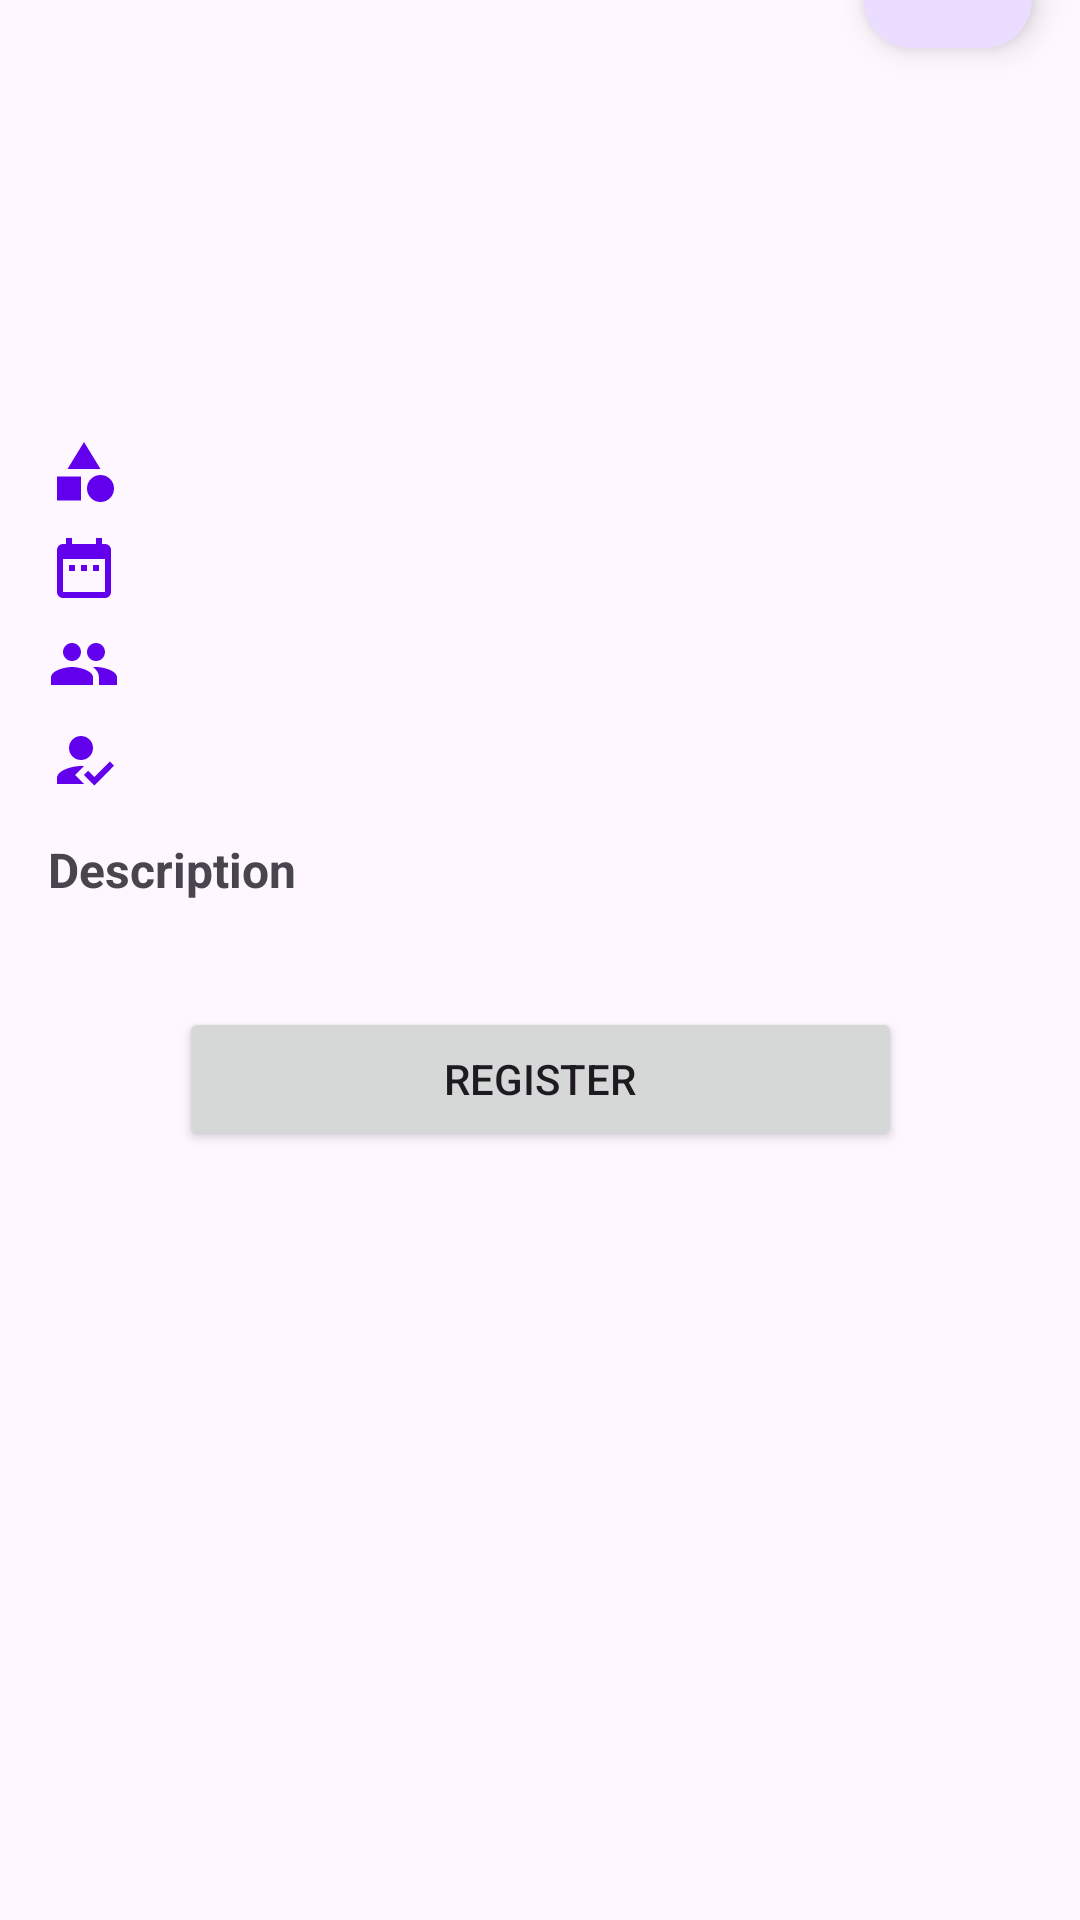

Produce the Android XML layout that renders to this screen, including the resource entries it uses.
<!-- AndroidManifest.xml: application theme Theme.MyApplication -->
<!-- res/layout/activity_detail.xml -->
<?xml version="1.0" encoding="utf-8"?>
<ScrollView xmlns:android="http://schemas.android.com/apk/res/android"
    xmlns:app="http://schemas.android.com/apk/res-auto"
    xmlns:tools="http://schemas.android.com/tools"
    android:id="@+id/main"
    android:layout_width="match_parent"
    android:layout_height="match_parent"
    tools:context=".ui.DetailActivity">

    <androidx.constraintlayout.widget.ConstraintLayout
        android:layout_width="match_parent"
        android:layout_height="wrap_content">


        <ImageView
            android:id="@+id/media_cover"
            android:layout_width="match_parent"
            android:layout_height="wrap_content"
            app:layout_constraintEnd_toEndOf="parent"
            app:layout_constraintStart_toStartOf="parent"
            app:layout_constraintTop_toTopOf="parent"
            tools:ignore="ContentDescription"
            tools:srcCompat="@tools:sample/avatars" />

        <TextView
            android:id="@+id/city_name"
            android:layout_width="0dp"
            android:layout_height="wrap_content"
            android:layout_marginStart="16dp"
            android:layout_marginTop="16dp"
            android:layout_marginEnd="16dp"
            app:layout_constraintEnd_toEndOf="parent"
            app:layout_constraintStart_toStartOf="parent"
            app:layout_constraintTop_toBottomOf="@+id/media_cover"
            tools:text="TextView" />

        <TextView
            android:id="@+id/summary"
            android:layout_width="0dp"
            android:layout_height="wrap_content"
            android:layout_marginTop="16dp"
            app:layout_constraintEnd_toEndOf="@+id/owner_name"
            app:layout_constraintStart_toStartOf="@+id/owner_name"
            app:layout_constraintTop_toBottomOf="@+id/owner_name"
            tools:text="TextView" />

        <TextView
            android:id="@+id/name"
            style="@style/title"
            android:layout_width="0dp"
            android:layout_height="wrap_content"
            android:layout_marginTop="4dp"
            app:layout_constraintEnd_toEndOf="@+id/city_name"
            app:layout_constraintStart_toStartOf="@+id/city_name"
            app:layout_constraintTop_toBottomOf="@+id/city_name"
            tools:text="TextView" />

        <TextView
            android:id="@+id/owner_name"
            android:layout_width="0dp"
            android:layout_height="wrap_content"
            android:layout_marginTop="4dp"
            app:layout_constraintEnd_toEndOf="@+id/name"
            app:layout_constraintStart_toStartOf="@+id/name"
            app:layout_constraintTop_toBottomOf="@+id/name"
            tools:text="TextView" />

        <TextView
            android:id="@+id/category"
            android:layout_width="wrap_content"
            android:layout_height="wrap_content"
            android:layout_marginStart="8dp"
            app:layout_constraintBottom_toBottomOf="@+id/imageView3"
            app:layout_constraintStart_toEndOf="@+id/imageView3"
            app:layout_constraintTop_toTopOf="@+id/imageView3"
            tools:text="TextView" />

        <ImageView
            android:id="@+id/imageView4"
            android:layout_width="wrap_content"
            android:layout_height="wrap_content"
            android:layout_marginTop="8dp"
            app:layout_constraintEnd_toEndOf="@+id/imageView3"
            app:layout_constraintStart_toStartOf="@+id/imageView3"
            app:layout_constraintTop_toBottomOf="@+id/imageView3"
            app:srcCompat="@drawable/baseline_date_range_24"
            tools:ignore="ContentDescription" />

        <TextView
            android:id="@+id/date"
            android:layout_width="wrap_content"
            android:layout_height="wrap_content"
            android:layout_marginStart="8dp"
            app:layout_constraintBottom_toBottomOf="@+id/imageView4"
            app:layout_constraintStart_toEndOf="@+id/imageView4"
            app:layout_constraintTop_toTopOf="@+id/imageView4"
            tools:text="TextView" />

        <TextView
            android:id="@+id/quota"
            android:layout_width="wrap_content"
            android:layout_height="wrap_content"
            android:layout_marginStart="8dp"
            app:layout_constraintBottom_toBottomOf="@+id/imageView5"
            app:layout_constraintStart_toEndOf="@+id/imageView5"
            app:layout_constraintTop_toTopOf="@+id/imageView5"
            tools:text="TextView" />

        <ImageView
            android:id="@+id/imageView5"
            android:layout_width="wrap_content"
            android:layout_height="wrap_content"
            android:layout_marginTop="8dp"
            app:layout_constraintEnd_toEndOf="@+id/imageView4"
            app:layout_constraintStart_toStartOf="@+id/imageView4"
            app:layout_constraintTop_toBottomOf="@+id/imageView4"
            app:srcCompat="@drawable/baseline_people_24"
            tools:ignore="ContentDescription" />

        <TextView
            android:id="@+id/description"
            android:layout_width="0dp"
            android:layout_height="wrap_content"
            android:layout_marginStart="16dp"
            android:layout_marginTop="8dp"
            android:layout_marginEnd="16dp"
            app:layout_constraintEnd_toEndOf="parent"
            app:layout_constraintStart_toStartOf="parent"
            app:layout_constraintTop_toBottomOf="@+id/textView6"
            tools:text="TextView" />

        <ImageView
            android:id="@+id/imageView3"
            android:layout_width="wrap_content"
            android:layout_height="wrap_content"
            android:layout_marginTop="16dp"
            app:layout_constraintStart_toStartOf="@+id/summary"
            app:layout_constraintTop_toBottomOf="@+id/summary"
            app:srcCompat="@drawable/baseline_category_24"
            tools:ignore="ContentDescription" />

        <Button
            android:id="@+id/btn_link"
            android:layout_width="241dp"
            android:layout_height="wrap_content"
            android:layout_marginTop="8dp"
            android:layout_marginBottom="8dp"
            android:text="@string/register"
            app:layout_constraintBottom_toBottomOf="parent"
            app:layout_constraintEnd_toEndOf="@+id/description"
            app:layout_constraintStart_toStartOf="@+id/description"
            app:layout_constraintTop_toBottomOf="@+id/description" />

        <TextView
            android:id="@+id/textView6"
            android:layout_width="0dp"
            android:layout_height="wrap_content"
            android:layout_marginStart="16dp"
            android:layout_marginTop="16dp"
            android:layout_marginEnd="16dp"
            android:text="@string/description"
            android:textSize="16sp"
            android:textStyle="bold"
            app:layout_constraintEnd_toEndOf="parent"
            app:layout_constraintStart_toStartOf="parent"
            app:layout_constraintTop_toBottomOf="@+id/registrant" />

        <ImageView
            android:id="@+id/imageView"
            android:layout_width="wrap_content"
            android:layout_height="wrap_content"
            android:layout_marginTop="8dp"
            app:layout_constraintStart_toStartOf="@+id/imageView5"
            app:layout_constraintTop_toBottomOf="@+id/imageView5"
            app:srcCompat="@drawable/baseline_how_to_reg_24"
            tools:ignore="ContentDescription" />

        <TextView
            android:id="@+id/registrant"
            android:layout_width="wrap_content"
            android:layout_height="wrap_content"
            android:layout_marginStart="8dp"
            app:layout_constraintBottom_toBottomOf="@+id/imageView"
            app:layout_constraintStart_toEndOf="@+id/imageView"
            app:layout_constraintTop_toTopOf="@+id/imageView"
            tools:text="TextView" />

        <com.google.android.material.floatingactionbutton.FloatingActionButton
            android:id="@+id/fab_favorite"
            android:layout_width="wrap_content"
            android:layout_height="wrap_content"
            android:layout_marginEnd="16dp"
            android:clickable="true"
            android:focusable="true"
            app:fabSize="normal"
            app:layout_constraintBottom_toTopOf="@+id/city_name"
            app:layout_constraintEnd_toEndOf="parent"
            app:srcCompat="@drawable/baseline_favorite_border_24" />

    </androidx.constraintlayout.widget.ConstraintLayout>


</ScrollView>
<!-- resources referenced by this layout -->
<resources>
  <!-- drawable baseline_category_24 (drawable) -->
  <vector xmlns:android="http://schemas.android.com/apk/res/android" android:height="24dp" android:tint="@color/purple_500" android:viewportHeight="24" android:viewportWidth="24" android:width="24dp">
        
      <path android:fillColor="@android:color/white" android:pathData="M12,2l-5.5,9h11z"/>
        
      <path android:fillColor="@android:color/white" android:pathData="M17.5,17.5m-4.5,0a4.5,4.5 0,1 1,9 0a4.5,4.5 0,1 1,-9 0"/>
        
      <path android:fillColor="@android:color/white" android:pathData="M3,13.5h8v8H3z"/>
      
  </vector>
  <!-- drawable baseline_date_range_24 (drawable) -->
  <vector xmlns:android="http://schemas.android.com/apk/res/android" android:height="24dp" android:tint="@color/purple_500" android:viewportHeight="24" android:viewportWidth="24" android:width="24dp">
        
      <path android:fillColor="@android:color/white" android:pathData="M9,11L7,11v2h2v-2zM13,11h-2v2h2v-2zM17,11h-2v2h2v-2zM19,4h-1L18,2h-2v2L8,4L8,2L6,2v2L5,4c-1.11,0 -1.99,0.9 -1.99,2L3,20c0,1.1 0.89,2 2,2h14c1.1,0 2,-0.9 2,-2L21,6c0,-1.1 -0.9,-2 -2,-2zM19,20L5,20L5,9h14v11z"/>
      
  </vector>
  <!-- drawable baseline_how_to_reg_24 (drawable) -->
  <vector xmlns:android="http://schemas.android.com/apk/res/android" android:height="24dp" android:tint="@color/purple_500" android:viewportHeight="24" android:viewportWidth="24" android:width="24dp">
        
      <path android:fillColor="@android:color/white" android:fillType="evenOdd" android:pathData="M9,17l3,-2.94c-0.39,-0.04 -0.68,-0.06 -1,-0.06 -2.67,0 -8,1.34 -8,4v2h9l-3,-3zM11,12c2.21,0 4,-1.79 4,-4s-1.79,-4 -4,-4 -4,1.79 -4,4 1.79,4 4,4"/>
        
      <path android:fillColor="@android:color/white" android:fillType="evenOdd" android:pathData="M15.47,20.5L12,17l1.4,-1.41 2.07,2.08 5.13,-5.17 1.4,1.41z"/>
      
  </vector>
  <!-- drawable baseline_people_24 (drawable) -->
  <vector xmlns:android="http://schemas.android.com/apk/res/android" android:height="24dp" android:tint="@color/purple_500" android:viewportHeight="24" android:viewportWidth="24" android:width="24dp">
        
      <path android:fillColor="@android:color/white" android:pathData="M16,11c1.66,0 2.99,-1.34 2.99,-3S17.66,5 16,5c-1.66,0 -3,1.34 -3,3s1.34,3 3,3zM8,11c1.66,0 2.99,-1.34 2.99,-3S9.66,5 8,5C6.34,5 5,6.34 5,8s1.34,3 3,3zM8,13c-2.33,0 -7,1.17 -7,3.5L1,19h14v-2.5c0,-2.33 -4.67,-3.5 -7,-3.5zM16,13c-0.29,0 -0.62,0.02 -0.97,0.05 1.16,0.84 1.97,1.97 1.97,3.45L17,19h6v-2.5c0,-2.33 -4.67,-3.5 -7,-3.5z"/>
      
  </vector>
  <string name="description">Description</string>
  <string name="register">Register</string>
  <style name="title">
          <item name="android:textStyle">bold</item>
          <item name="android:textSize">24sp</item>
          <item name="android:textColor">@color/purple_500</item>
      </style>
  <style name="Theme.MyApplication" parent="Theme.Material3.DayNight">
          
          <item name="colorPrimary">@color/purple_500</item>
          <item name="colorPrimaryVariant">@color/purple_700</item>
          <item name="colorOnPrimary">@color/white</item>
          
          <item name="colorSecondary">@color/teal_200</item>
          <item name="colorSecondaryVariant">@color/teal_700</item>
          <item name="colorOnSecondary">@color/black</item>
          
          <item name="android:statusBarColor">?attr/colorPrimaryVariant</item>
          
      </style>
  <!-- not gathered from this repository: default colours our renderer supplied (Android Studio template values) -->
  <color name="purple_500">#FF6200EE</color>
  <color name="purple_700">#FF3700B3</color>
  <color name="teal_200">#FF03DAC5</color>
  <color name="teal_700">#FF018786</color>
  <color name="black">#FF000000</color>
  <color name="white">#FFFFFFFF</color>
</resources>
